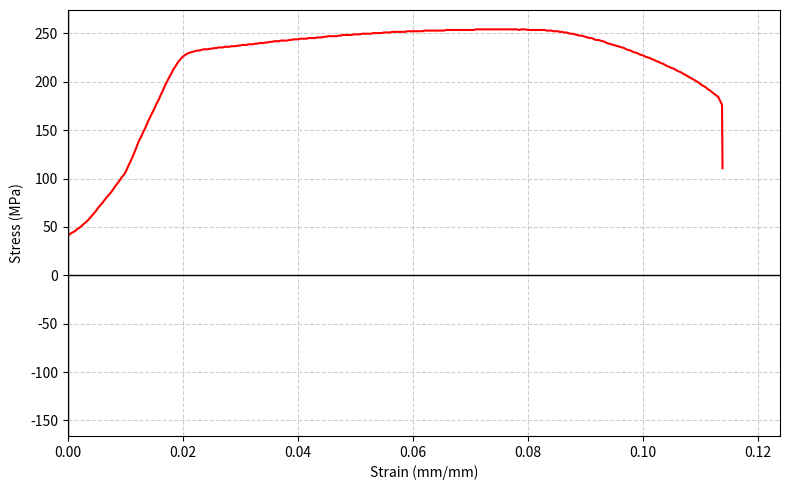

Write the Python code that produced this figure.
## ARCHIVO DE PRUEBA
import matplotlib.pyplot as plt
import numpy as np
import pandas as pd


###------------Funciones--------------------
def propietiesGraf(xlim_left=None, xlim_right=None):
    plt.xlabel("Strain (mm/mm)")
    plt.ylabel("Stress (MPa)")
    plt.grid(True, linestyle='--', alpha=0.6)
    plt.xlim(left=xlim_left, right=xlim_right)
    plt.axvline(0, color='black', lw=1) 
    plt.axhline(0, color='black', lw=1) 

### I. Datos iniciales
A = 76.23       # mm2
lenght = 89.326 # mm
load = [0.075,0.08,0.08,0.085,0.085,0.09,0.095,0.1,0.105,0.11,0.11,0.115,0.125,0.13,0.135,0.14,0.15,0.155,0.16,0.165,0.175,0.185,0.19,0.2,0.21,0.22,0.23,0.24,0.25,0.26,0.27,0.28,0.29,0.3,0.31,0.32,0.335,0.345,0.355,0.37,0.38,0.395,0.41,0.425,0.44,0.46,0.48,0.5,0.52,0.545,0.565,0.585,0.61,0.63,0.65,0.67,0.695,0.72,0.74,0.765,0.79,0.81,0.84,0.88,0.915,0.955,0.995,1.035,1.08,1.115,1.155,1.19,1.23,1.265,1.3,1.335,1.375,1.405,1.445,1.48,1.52,1.555,1.59,1.62,1.655,1.68,1.71,1.73,1.75,1.765,1.775,1.785,1.79,1.795,1.8,1.805,1.805,1.81,1.815,1.815,1.815,1.82,1.82,1.825,1.825,1.83,1.83,1.83,1.835,1.835,1.835,1.84,1.84,1.84,1.845,1.845,1.85,1.85,1.85,1.855,1.855,1.855,1.86,1.86,1.865,1.865,1.865,1.87,1.87,1.875,1.875,1.88,1.88,1.88,1.885,1.885,1.885,1.885,1.89,1.89,1.895,1.895,1.895,1.9,1.9,1.9,1.9,1.905,1.905,1.905,1.905,1.91,1.91,1.91,1.915,1.915,1.92,1.92,1.92,1.92,1.92,1.925,1.925,1.93,1.93,1.93,1.93,1.93,1.935,1.935,1.935,1.935,1.94,1.94,1.94,1.94,1.94,1.945,1.945,1.945,1.945,1.945,1.95,1.95,1.95,1.95,1.955,1.955,1.955,1.955,1.955,1.955,1.955,1.96,1.96,1.96,1.96,1.96,1.96,1.96,1.96,1.965,1.965,1.965,1.965,1.965,1.965,1.965,1.965,1.965,1.965,1.97,1.97,1.97,1.97,1.97,1.97,1.97,1.97,1.97,1.97,1.97,1.97,1.97,1.97,1.975,1.975,1.975,1.975,1.975,1.975,1.975,1.975,1.975,1.975,1.975,1.975,1.975,1.975,1.975,1.975,1.975,1.975,1.975,1.975,1.97,1.975,1.975,1.975,1.97,1.97,1.97,1.97,1.97,1.97,1.97,1.97,1.97,1.965,1.965,1.965,1.96,1.96,1.96,1.955,1.955,1.95,1.95,1.945,1.94,1.94,1.935,1.93,1.925,1.925,1.92,1.915,1.91,1.905,1.905,1.895,1.89,1.89,1.885,1.88,1.875,1.865,1.86,1.855,1.85,1.845,1.84,1.835,1.83,1.825,1.815,1.81,1.805,1.795,1.79,1.785,1.775,1.77,1.765,1.755,1.75,1.745,1.735,1.73,1.72,1.715,1.705,1.7,1.69,1.68,1.675,1.665,1.66,1.65,1.64,1.635,1.625,1.615,1.605,1.595,1.585,1.575,1.565,1.555,1.545,1.53,1.52,1.51,1.495,1.485,1.47,1.455,1.435,1.37,0.86]
stroke = [0,0.032,0.066,0.098,0.132,0.166,0.198,0.232,0.266,0.298,0.332,0.366,0.398,0.432,0.466,0.498,0.532,0.566,0.598,0.632,0.664,0.698,0.732,0.766,0.798,0.832,0.866,0.898,0.932,0.964,0.998,1.032,1.066,1.098,1.132,1.162,1.196,1.232,1.266,1.298,1.33,1.364,1.396,1.43,1.464,1.498,1.53,1.564,1.596,1.63,1.664,1.698,1.732,1.764,1.798,1.832,1.864,1.898,1.93,1.962,1.996,2.03,2.062,2.096,2.13,2.164,2.196,2.226,2.26,2.296,2.33,2.364,2.396,2.428,2.462,2.496,2.53,2.562,2.596,2.628,2.662,2.696,2.73,2.762,2.796,2.83,2.864,2.898,2.93,2.964,2.998,3.03,3.062,3.098,3.132,3.166,3.198,3.232,3.264,3.298,3.33,3.364,3.398,3.432,3.466,3.498,3.532,3.566,3.598,3.63,3.664,3.698,3.73,3.764,3.798,3.832,3.866,3.9,3.932,3.964,3.998,4.03,4.064,4.098,4.132,4.164,4.198,4.232,4.264,4.298,4.33,4.364,4.398,4.434,4.466,4.498,4.532,4.564,4.598,4.63,4.664,4.698,4.732,4.764,4.798,4.832,4.866,4.898,4.932,4.964,4.998,5.032,5.066,5.098,5.132,5.164,5.198,5.23,5.264,5.298,5.332,5.366,5.4,5.434,5.466,5.496,5.53,5.564,5.598,5.632,5.666,5.698,5.732,5.766,5.798,5.832,5.864,5.898,5.93,5.964,5.998,6.032,6.066,6.098,6.132,6.164,6.198,6.232,6.264,6.298,6.332,6.364,6.398,6.43,6.464,6.498,6.532,6.566,6.6,6.632,6.666,6.698,6.73,6.764,6.798,6.83,6.864,6.9,6.932,6.966,7,7.032,7.066,7.098,7.132,7.166,7.198,7.232,7.264,7.298,7.33,7.364,7.398,7.432,7.466,7.498,7.532,7.564,7.598,7.632,7.664,7.698,7.73,7.762,7.796,7.832,7.864,7.898,7.93,7.964,8,8.034,8.066,8.098,8.132,8.166,8.2,8.232,8.266,8.3,8.332,8.366,8.398,8.432,8.466,8.498,8.532,8.566,8.6,8.634,8.666,8.7,8.734,8.768,8.8,8.832,8.866,8.9,8.932,8.966,9,9.034,9.066,9.1,9.134,9.168,9.202,9.234,9.268,9.302,9.334,9.366,9.398,9.432,9.466,9.5,9.534,9.568,9.602,9.634,9.666,9.7,9.734,9.768,9.8,9.834,9.866,9.9,9.934,9.968,10.002,10.036,10.068,10.1,10.134,10.166,10.2,10.234,10.266,10.3,10.334,10.368,10.402,10.434,10.468,10.5,10.534,10.568,10.602,10.634,10.666,10.7,10.734,10.77,10.802,10.836,10.868,10.902,10.934,10.968,11,11.034,11.068,11.1,11.134,11.17,11.204,11.26,11.322,11.33]

U = ['Metrico', 'Ingles'] #Para seleccionar el sistema de unidades:
Units = U[0]

###  II. Cálculos de Esfuerzo y Deformación
if Units == 'Metrico':
  force = np.array(load) * 9.81 * 1000
  sigmaU = 'MPa'
  Eu = 'GPa'
else:
  force = np.array(load) * 32.174 * 1000 
  sigmaU = '-'
  Eu = '-'


stress = force / A
strain = np.array(stroke) / lenght

### --- III. COMPENSACIÓN DE PUNTA ---
idx_inicio, idx_fin = 50, 80
strain_lin = strain[idx_inicio:idx_fin]
stress_lin = stress[idx_inicio:idx_fin]

m, b_lin = np.polyfit(strain_lin, stress_lin, 1)
epsilon_0 = -b_lin / m
strain_corrected = strain - epsilon_0




### --- IV. Mechanical properties ---
# 1. Offset de 0.2% (0.002)
b_offset = (-m * 0.002)
x_offset_full = np.linspace(0.002, strain_corrected[idx_fin], 1000)
y_offset_full = m * x_offset_full + b_offset

# 2. Intersección (Búsqueda simplificada de Sy)
Sy = 0
x_Sy = 0
# 1. Definimos la recta de offset para todos los puntos de deformación corregida
# La ecuación es: y = m * (strain_corrected - 0.002)
y_offset_line = m * (strain_corrected - 0.002)

# 2. Calculamos la diferencia entre el esfuerzo real y la recta de offset
# Queremos el punto donde stress - y_offset_line = 0
diferencia = stress - y_offset_line

# 3. Buscamos el primer índice después del inicio de la zona lineal donde 
# el esfuerzo cae por debajo de la recta de offset (intersección)
# Filtramos para buscar solo después de la zona elástica (idx_fin)
idx_fluencia = np.where(diferencia[idx_fin:] < 0)[0]

if len(idx_fluencia) > 0:
    # El índice real es el encontrado + el desplazamiento del filtro
    idx_real = idx_fluencia[0] + idx_fin
    Sy = stress[idx_real]
    x_Sy = strain_corrected[idx_real]
else:
    # Si por alguna razón no cruza, tomamos el punto con la diferencia mínima
    idx_real = np.argmin(np.abs(diferencia[idx_fin:])) + idx_fin
    Sy = stress[idx_real]
    x_Sy = strain_corrected[idx_real]


# Recortamos la línea de offset para que no suba más allá de Sy
x_plot_offset = np.linspace(0.002, x_Sy, 100)
y_plot_offset = m * x_plot_offset + b_offset


# -------------Encontramos la recta del rango elastico para determinar correctamente la primera seccion de la grafica:---------
# Diferencia entre curva real y recta elástica
diff_elastic = stress - m * strain_corrected

# Buscamos el primer cruce DESPUÉS de la zona lineal (idx_fin)
# donde la curva real supera a la recta elástica y luego la vuelve a igualar
# → primer punto donde la diferencia empieza a crecer significativamente
idx_cruce_candidates = np.where(diff_elastic[0:] > 0)[0]

if len(idx_cruce_candidates) > 0:
    idx_cruce = idx_cruce_candidates[0] 
else:
    idx_cruce = idx_fin  # fallback

x_cruce = strain_corrected[idx_cruce]
y_cruce = stress[idx_cruce]

x_plot_elastic = np.linspace(0, x_cruce, 100)
y_plot_elastic = m * x_plot_elastic

strain_elastic = strain_corrected[idx_cruce:]
stress_elastic = stress[idx_cruce:]

# 3. Diccionario de Propiedades

MechanicalProperties = {
    'Sy': [round(Sy, 2), sigmaU],
    'E': [round(m/1000, 2), Eu],
    'Sut': [round(max(stress), 2), sigmaU],
    'Sigma_u': [round(stress[-1], 2), sigmaU]
}
tableMechanicalProperties = pd.DataFrame(MechanicalProperties)
# print(tableMechanicalProperties)



### V. --- GRAFICACIÓN ---
max_x = np.max(strain_corrected) + 0.01
 
# 1. Compensación de punta

## Pruebas (Borrar cuando se termine de de:)
plt.figure(1, figsize=(8, 5))
propietiesGraf(xlim_left=0, xlim_right=max_x)
plt.plot(strain_elastic, stress_elastic, 'r', label="Original")
plt.plot(x_plot_elastic, y_plot_elastic, 'r', label="Rango elastico")

# plt.figure(1, figsize=(8, 5))
# propietiesGraf(xlim_left=0, xlim_right=max_x)
# # plt.plot(strain, stress, 'k--', alpha=0.3, label="Original")
# plt.plot(strain_corrected, stress, "r", label="Compensada")
# plt.plot(x_plot_elastic, y_plot_elastic, "g", label="Rango elastico")
# plt.title("Tensile Test (Toe Compensation)")
# plt.legend()

# # 2. Esfuerzo de fluencia y Módulo
# plt.figure(2, figsize=(8, 5))
# propietiesGraf(xlim_left=0, xlim_right=max_x) # Zoom en zona elástica
# plt.plot(strain_corrected, stress, "r", label=r"$\sigma$ vs $\epsilon$ (Corregida)")
# plt.plot(x_plot_offset, y_plot_offset, 'b--', label="Offset 0.002")
# plt.scatter(x_Sy, Sy, color='blue', zorder=5)
# plt.title("Yield Strength & Elastic Modulus")
# plt.legend()
# # Anotación del módulo de elasticidad
# plt.text(0.005, Sy, f'E = {m/1000:.2f} GPa', fontsize=10, bbox=dict(facecolor='white', alpha=0.5))
# plt.text(0.005, Sy*1.1, f'Sy = {Sy:.2f} MPa', fontsize=10, bbox=dict(facecolor='white', alpha=0.5))



plt.tight_layout()
plt.show()
